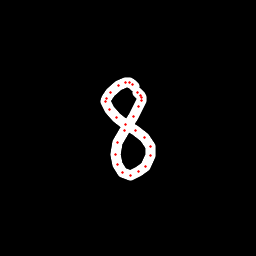

Source data for this figure (header and first rows):
x, y, hover, eod
134.2, 86.65, 0.0, 0.0
132.3, 84.29, 0.0, 0.0
129.3, 82.62, 0.0, 0.0
125.1, 82.25, 0.0, 0.0
118.4, 85.17, 0.0, 0.0
110.3, 92.67, 0.0, 0.0
106.1, 98.4, 0.0, 0.0
105.9, 101.3, 0.0, 0.0
109.8, 109.8, 0.0, 0.0
116.6, 117.6, 0.0, 0.0
125.4, 124.9, 0.0, 0.0
135.1, 130.6, 0.0, 0.0
144.8, 137.6, 0.0, 0.0
150.1, 146.2, 0.0, 0.0
150.4, 155.1, 0.0, 0.0
145.2, 166.3, 0.0, 0.0
138.3, 172, 0.0, 0.0
131, 175.5, 0.0, 0.0
122.6, 172.4, 0.0, 0.0
118, 164.8, 0.0, 0.0
115.9, 154.6, 0.0, 0.0
117.9, 142.1, 0.0, 0.0
124.4, 130.2, 0.0, 0.0
133.2, 116.5, 0.0, 0.0
138.9, 106.9, 0.0, 0.0
141.7, 100.8, 0.0, 0.0
141.9, 97.98, 0.0, 0.0
140.2, 95.22, 0.0, 0.0
137.5, 92.3, 0.0, 1.0
